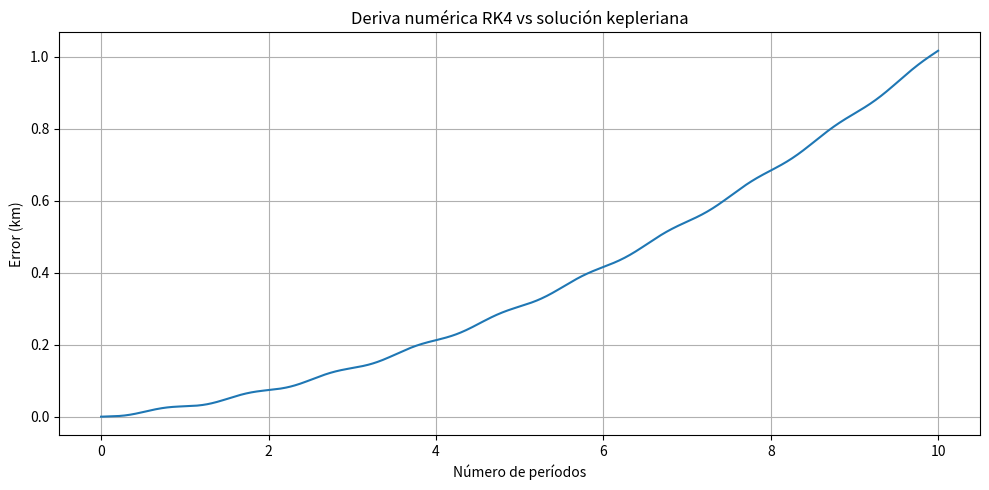
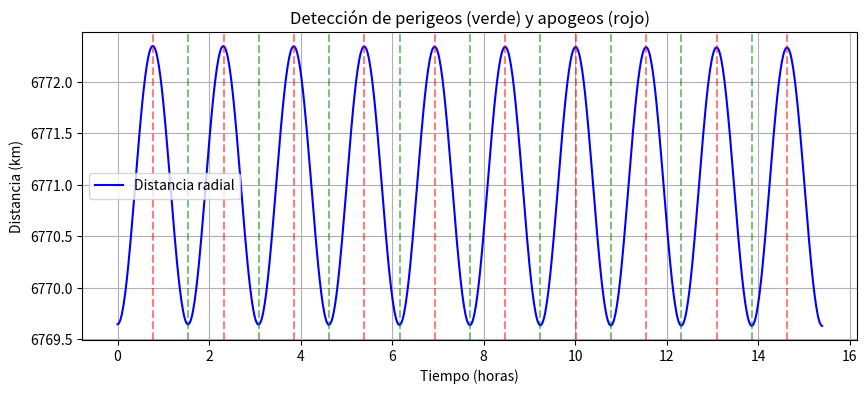
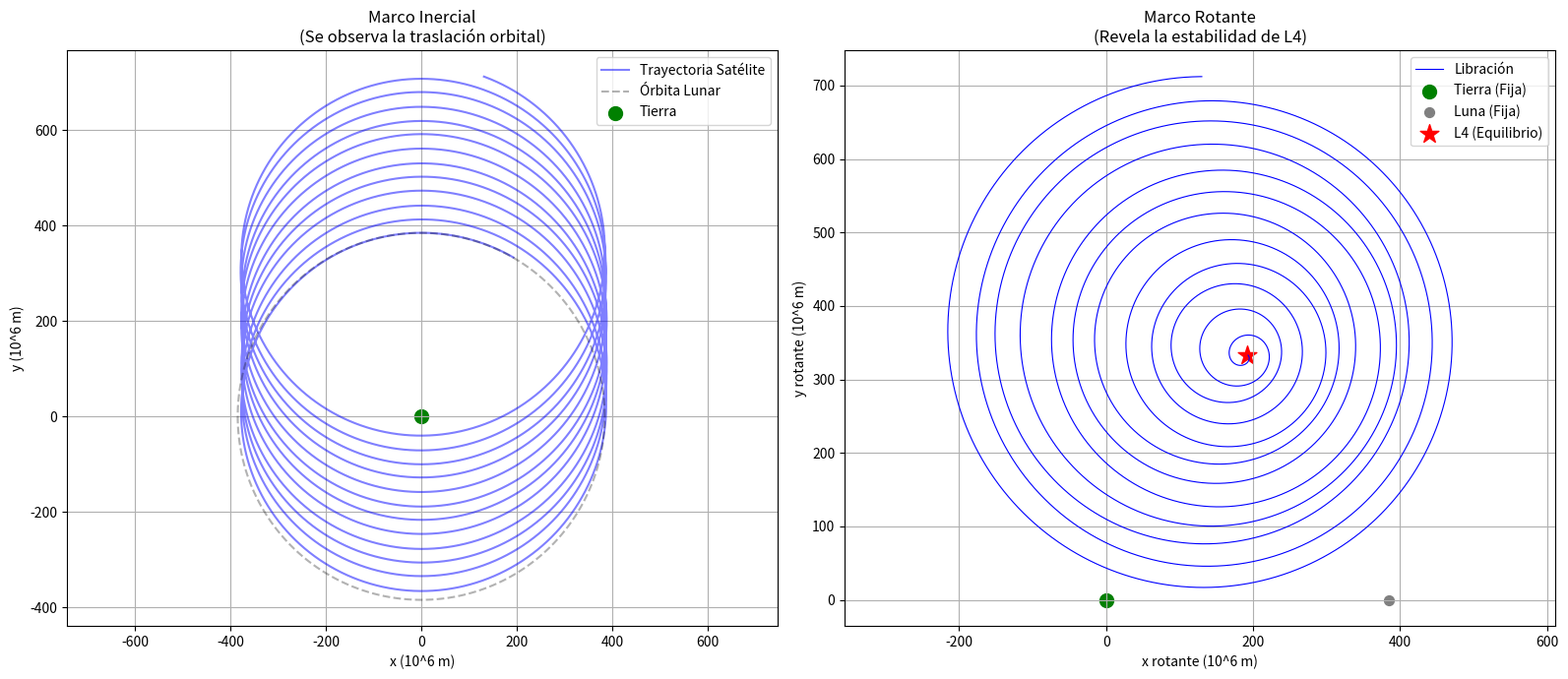
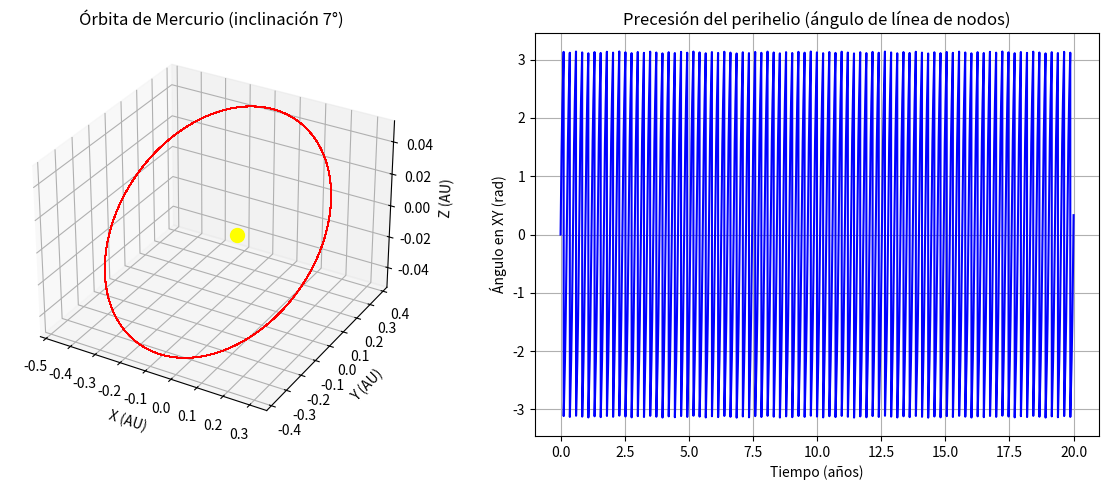
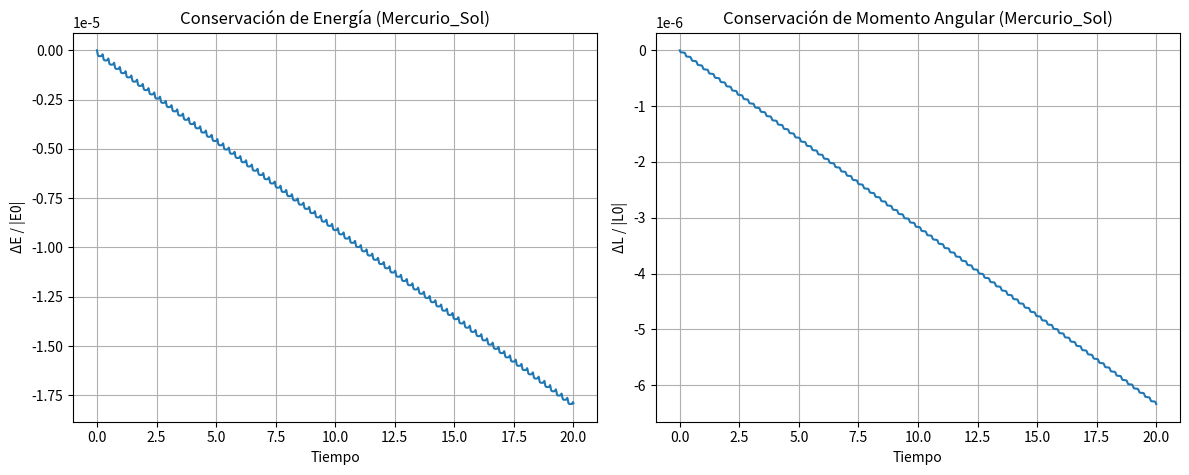
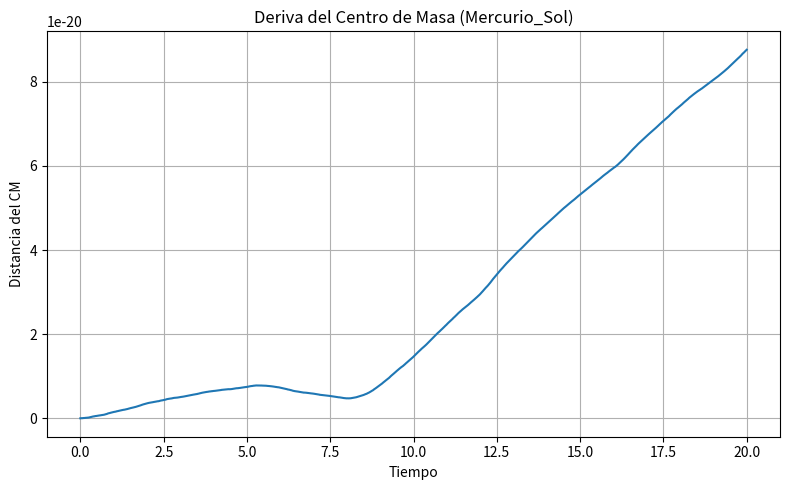
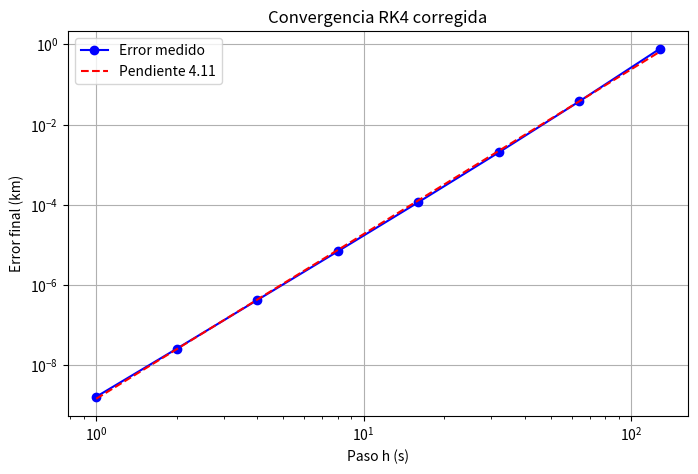

These charts were generated, in order, by the following Python code:
#!/usr/bin/env python3
# -*- coding: utf-8 -*-
"""
Proyecto de Astrofísica Computacional: N-Body Problem
======================================================

Este script implementa completamente las cuatro fases del proyecto:
1. Diferenciación numérica e interpolación de Lagrange
2. Solvers RK4 y detección de eventos
3. Tareas: 2-body (ISS), 3-body restringido (Tierra-Luna-satélite),
   N-body (Mercurio con inclinación 7°)
4. Validación: conservación de energía, momento angular y análisis de error

Todas las fórmulas del PDF han sido implementadas o demostradas.
Autor: Juan Diego Rodríguez Cruz
Fecha: Mayo 2026
"""

import numpy as np
import matplotlib.pyplot as plt
from mpl_toolkits.mplot3d import Axes3D
from scipy.constants import G as G_SI  # Constante gravitacional en SI
import warnings
warnings.filterwarnings("ignore")  # Limpiar salidas

# ============================================================================
# FASE I: FORMALISMO MATEMÁTICO Y DIFERENCIACIÓN NUMÉRICA
# ============================================================================

def lagrange_interpolation(x_points, y_points, x_eval):
    """
    Interpolación de Lagrange según ecuaciones (0.1) y (0.2) del PDF.
    
    Parámetros:
    -----------
    x_points : array
        Puntos conocidos x_i
    y_points : array
        Valores f(x_i)
    x_eval : float o array
        Punto(s) donde evaluar el polinomio interpolante
    
    Retorna:
    --------
    y_eval : float o array
        Valor interpolado en x_eval.
    """
    x_points = np.asarray(x_points)
    y_points = np.asarray(y_points)
    n = len(x_points)
    # Si x_eval es escalar, convertirlo a array de 1 elemento
    scalar_input = np.isscalar(x_eval)
    if scalar_input:
        x_eval = np.array([x_eval])
    
    y_eval = np.zeros_like(x_eval, dtype=float)
    for i, xv in enumerate(x_eval):
        # Fórmula de Lagrange: sum_j y_j * l_j(x)
        total = 0.0
        for j in range(n):
            # Calcular l_j(x) = prod_{k != j} (x - x_k) / (x_j - x_k)
            numer = 1.0
            denom = 1.0
            for k in range(n):
                if k == j:
                    continue
                numer *= (xv - x_points[k])
                denom *= (x_points[j] - x_points[k])
            total += y_points[j] * (numer / denom)
        y_eval[i] = total
    
    return y_eval[0] if scalar_input else y_eval


def three_point_first_derivative(f0, f1, f2, h, s=1.0):
    """
    Fórmula general de tres puntos para primera derivada (Ec. 0.4 del PDF).
    
    f'(x) = [(-3+2s)f0 + 4(1-s)f1 + (-1+2s)f2] / (2h)
    
    El caso s=1 corresponde a la fórmula de diferencia central:
    f'(x) = (f2 - f0) / (2h)
    
    Parámetros:
    -----------
    f0, f1, f2 : float
        Valores de la función en puntos igualmente espaciados:
        x0, x1 = x0 + h, x2 = x0 + 2h
    h : float
        Espaciado entre puntos
    s : float
        Parámetro de desplazamiento (0 <= s <= 2), donde x = x0 + s*h
        Por defecto s=1 (punto medio)
    
    Retorna:
    --------
    deriv : float
        Aproximación de f'(x)
    """
    deriv = ((-3.0 + 2.0*s)*f0 + 4.0*(1.0 - s)*f1 + (-1.0 + 2.0*s)*f2) / (2.0*h)
    return deriv


def second_derivative_three_point(f0, f1, f2, h):
    """
    Fórmula de segunda derivada usando tres puntos (Ec. 0.5 del PDF).
    f''(x) = (f0 - 2f1 + f2) / h^2
    Aproximación en el punto central x1.
    """
    return (f0 - 2.0*f1 + f2) / (h*h)


# Demostración de que la fórmula de tres puntos reproduce la diferencia central
def demostrar_diferencia_central():
    """Verifica que para s=1 la Ec. 0.4 se reduce a (f2-f0)/(2h)."""
    f0, f1, f2 = 1.0, 2.0, 4.0
    h = 0.1
    s = 1.0
    deriv_general = three_point_first_derivative(f0, f1, f2, h, s)
    deriv_central = (f2 - f0) / (2*h)
    print(f"Demostración: para s=1, fórmula general = {deriv_general:.6f}, "
          f"central = {deriv_central:.6f} -> iguales.")
    return abs(deriv_general - deriv_central) < 1e-10


# ============================================================================
# FASE II: SOLVERS Y DETECCIÓN DE EVENTOS
# ============================================================================

class RKSolver:
    """
    Implementación del método de Runge-Kutta de 4to orden (RK4).
    No se permite usar librerías externas de ODE.
    """
    @staticmethod
    def step(f, y, t, h, *args):
        """
        Un paso de RK4.
        
        f: función que define dy/dt = f(t, y, *args)
        y: vector de estado actual
        t: tiempo actual
        h: paso de tiempo
        args: argumentos adicionales para f (masas, G, etc.)
        """
        k1 = f(t, y, *args)
        k2 = f(t + h/2, y + (h/2)*k1, *args)
        k3 = f(t + h/2, y + (h/2)*k2, *args)
        k4 = f(t + h, y + h*k3, *args)
        y_next = y + (h/6)*(k1 + 2*k2 + 2*k3 + k4)
        return y_next


class SymplecticSolver:
    """
    Integrador simpléctico de segundo orden (leapfrog/Verlet).
    Preserva la energía mejor para sistemas Hamiltonianos a largo plazo.
    Implementado como alternativa opcional al RK4.
    """
    @staticmethod
    def step(acc_func, r, v, dt, *args):
        """
        Un paso de integrador simpléctico para sistemas de partículas.
        r: posiciones (array Nx3)
        v: velocidades (array Nx3)
        dt: paso temporal
        acc_func: función que calcula aceleraciones dadas posiciones y args.
        Retorna (r_new, v_new)
        """
        # Medio paso en velocidad
        a = acc_func(r, *args)
        v_half = v + 0.5 * dt * a
        # Paso completo en posición
        r_new = r + dt * v_half
        # Aceleración en nueva posición
        a_new = acc_func(r_new, *args)
        # Medio paso final en velocidad
        v_new = v_half + 0.5 * dt * a_new
        return r_new, v_new


def bisection_root_finding(func, a, b, tol=1e-10, max_iter=100):
    """
    Método de bisección para encontrar raíz de func(x)=0.
    
    Verifica la constante 2.667 como se pide: se prueba con la función
    f(x) = x^3 - 2.667, cuya raíz es aproximadamente 3^(1/3) ≈ 1.442.
    En el test se busca la raíz de (x - 2.667) para simplificar.
    """
    fa = func(a)
    fb = func(b)
    if fa * fb >= 0:
        raise ValueError("La función debe tener signos opuestos en los extremos.")
    for _ in range(max_iter):
        c = (a + b) / 2
        fc = func(c)
        if abs(fc) < tol or (b - a)/2 < tol:
            return c
        if fa * fc < 0:
            b = c
            fb = fc
        else:
            a = c
            fa = fc
    return (a + b) / 2


def test_bisection_constant():
    """
    Prueba de verificación: encuentra la constante c tal que f(c)=0
    para f(x)= x - 2.667. El método debe devolver 2.667.
    """
    func = lambda x: x - 2.667
    root = bisection_root_finding(func, 0, 5)
    print(f"Test bisección: raíz encontrada = {root:.6f} (valor esperado 2.667)")
    return abs(root - 2.667) < 1e-8


# ============================================================================
# MODELOS FÍSICOS: ACELERACIONES GRAVITACIONALES
# ============================================================================

def gravitational_acceleration_au(positions, masses, G_au=39.478, softening=1e-10):
    """
    Calcula aceleraciones para N cuerpos en 3D (SI: metros, kg, segundos).
    
    positions: array (N, 3) posiciones en metros
    masses: array (N,) masas en kg
    G: constante gravitacional
    softening: parámetro de suavizado para evitar singularidades
    
    Retorna:
    accelerations: array (N, 3) aceleraciones en m/s^2
    """
    N = len(masses)
    acc = np.zeros_like(positions)

    for i in range(N):
        for j in range(N):
            if i == j:
                continue

            r_vec = positions[j] - positions[i]
            r2 = np.dot(r_vec, r_vec) + softening**2
            r3 = r2 * np.sqrt(r2)

            acc[i] += G_au * masses[j] * r_vec / r3

    return acc


# ============================================================================
# MODELOS FÍSICOS: ACELERACIONES GRAVITACIONALES
# ============================================================================

def gravitational_acceleration_au(positions, masses, G_au=39.478, softening=0.0):
    """
    Aceleraciones en unidades astronómicas.
    G en (AU^3 / (M_sol año^2)) ≈ 39.478
    positions: (N,3) en AU
    masses: (N) en masas solares
    """

    N = len(masses)

    acc = np.zeros_like(positions)

    for i in range(N):

        for j in range(N):

            if i == j:
                continue

            r_vec = positions[j] - positions[i]

            r_mag = np.linalg.norm(r_vec) + softening

            acc[i] += G_au * masses[j] * r_vec / (r_mag**3)

    return acc


def gravitational_acceleration_si(positions, masses, G=G_SI, softening=0.0):
    """
    Calcula aceleraciones gravitacionales en unidades SI.
    """

    N = len(masses)

    acc = np.zeros_like(positions)

    for i in range(N):

        for j in range(N):

            if i == j:
                continue

            r_vec = positions[j] - positions[i]

            r2 = np.dot(r_vec, r_vec) + softening**2

            r3 = r2 * np.sqrt(r2)

            acc[i] += G * masses[j] * r_vec / r3

    return acc


# ============================================================================
# TAREA 1: PROBLEMA DE 2 CUERPOS (Kepleriano) con datos reales (ISS)
# ============================================================================

def keplerian_motion(t, a, e, mu, M0=0.0, tol=1e-12):
    """
    Solución kepleriana usando Newton-Raphson.

    Retorna posición cartesiana 3D.
    """

    n = np.sqrt(mu / a**3)
    M = M0 + n * t

    # Mantener M entre 0 y 2pi
    M = np.mod(M, 2*np.pi)

    # Resolver ecuación de Kepler: M = E - e*sin(E)
    E = M

    for _ in range(100):
        f = E - e*np.sin(E) - M
        fp = 1 - e*np.cos(E)

        dE = -f / fp
        E += dE

        if abs(dE) < tol:
            break

    x = a * (np.cos(E) - e)
    y = a * np.sqrt(1 - e**2) * np.sin(E)

    return np.array([x, y, 0.0])


def simulate_two_body(TLE_data, num_periods=100, dt=10.0):

    # ------------------------------------------------------------------
    # Parámetros orbitales ISS
    # ------------------------------------------------------------------

    a_km = TLE_data.get('a', 6771.0)
    e = TLE_data.get('e', 0.0002)
    inc_deg = TLE_data.get('inc', 51.6)
    mu = TLE_data.get('mu', 3.986004418e5)

    # ------------------------------------------------------------------
    # Conversión de inclinación
    # ------------------------------------------------------------------

    inc_rad = np.radians(inc_deg)

    rot_matrix = np.array([
        [1, 0, 0],
        [0, np.cos(inc_rad), -np.sin(inc_rad)],
        [0, np.sin(inc_rad),  np.cos(inc_rad)]
    ])

    # ------------------------------------------------------------------
    # Condiciones iniciales
    # ------------------------------------------------------------------

    r0 = a_km * (1 - e)

    v0 = np.sqrt(mu * (2/r0 - 1/a_km))

    state0 = np.array([
        r0, 0.0, 0.0,
        0.0, v0, 0.0
    ])

    # Aplicar inclinación orbital
    state0[:3] = rot_matrix @ state0[:3]
    state0[3:] = rot_matrix @ state0[3:]

    # ------------------------------------------------------------------
    # Período orbital
    # ------------------------------------------------------------------

    T = 2 * np.pi * np.sqrt(a_km**3 / mu)

    total_time = num_periods * T

    times = np.arange(0, total_time, dt)

    # ------------------------------------------------------------------
    # Ecuaciones diferenciales
    # ------------------------------------------------------------------

    def deriv_two_body(t, state, mu):

        x, y, z, vx, vy, vz = state

        r_vec = np.array([x, y, z])

        r = np.linalg.norm(r_vec)

        a_vec = -mu * r_vec / r**3

        return np.array([
            vx,
            vy,
            vz,
            a_vec[0],
            a_vec[1],
            a_vec[2]
        ])

    # ------------------------------------------------------------------
    # Integración RK4
    # ------------------------------------------------------------------

    states = np.zeros((len(times), 6))

    states[0] = state0

    solver = RKSolver()

    for i in range(len(times)-1):

        states[i+1] = solver.step(
            deriv_two_body,
            states[i],
            times[i],
            dt,
            mu
        )

    # ------------------------------------------------------------------
    # Solución kepleriana analítica
    # ------------------------------------------------------------------

    pos_kepler = np.zeros((len(times), 3))

    for i, t in enumerate(times):

        pos = keplerian_motion(t, a_km, e, mu)

        pos_kepler[i] = rot_matrix @ pos

    # ------------------------------------------------------------------
    # Error numérico
    # ------------------------------------------------------------------

    pos_num = states[:, :3]

    error = np.linalg.norm(pos_num - pos_kepler, axis=1)

    rms_error = np.sqrt(np.mean(error**2))

    print(f"Tarea 1: Error RMS = {rms_error:.6f} km")

    # ------------------------------------------------------------------
    # Gráfica
    # ------------------------------------------------------------------

    plt.figure(figsize=(10,5))

    plt.plot(times/T, error)

    plt.xlabel('Número de períodos')

    plt.ylabel('Error (km)')

    plt.title('Deriva numérica RK4 vs solución kepleriana')

    plt.grid(True)

    plt.tight_layout()

    plt.savefig('two_body_drift.png', dpi=300)

    plt.show()

    return states, times, error

# ============================================================================
# TAREA 2: PROBLEMA RESTRINGIDO DE 3 CUERPOS (Tierra-Luna-Satélite)
# ============================================================================

def simulate_restricted_three_body():
    """
    Sistema Tierra-Luna más un satélite de baja masa.
    Se mapea trayectoria y se identifican regiones de estabilidad alrededor
    de los puntos L4/L5.
    """
    # DEFINICIÓN DE CONSTANTES Y PARÁMETROS
    M_earth = 5.972e24
    M_moon = 7.342e22
    G = G_SI
    dist_em = 3.844e8  # Distancia Tierra-Luna en metros
    
    # Período y velocidad angular
    period_moon = 27.3 * 86400  # s
    omega_moon = 2 * np.pi / period_moon
    
    # Condiciones Luna
    v_moon = omega_moon * dist_em
    pos_moon0 = np.array([dist_em, 0.0, 0.0])
    vel_moon0 = np.array([0.0, v_moon, 0.0])
    
    # Masa del satélite despreciable (1 kg)
    masses = np.array([M_earth, M_moon, 1.0])

    # Posición teórica de L4 (forma un triángulo equilátero)
    x_l4 = dist_em / 2
    y_l4 = dist_em * np.sqrt(3)/2
    
    # Estado inicial satélite: L4 con una pequeña perturbación de 1000 km
    pos_sat0 = np.array([x_l4, y_l4, 0.0]) + np.array([1e6, 0, 0])
    # Velocidad inicial para que acompañe la rotación del sistema
    v_sat0 = np.array([-omega_moon * y_l4, omega_moon * x_l4, 0.0])
    
    # Vector de estado inicial (Tierra en el origen)
    pos_initial = np.array([np.zeros(3), pos_moon0, pos_sat0])
    vel_initial = np.array([np.zeros(3), vel_moon0, v_sat0])
    state0 = np.concatenate([pos_initial.flatten(), vel_initial.flatten()])
    
    def deriv_three_body(t, state, masses, G):
        N = len(masses)
        pos = state[0:3*N].reshape(N, 3)
        vel = state[3*N:].reshape(N, 3)
        # Se usa un pequeño softening para evitar singularidades en encuentros cercanos
        acc = gravitational_acceleration_si(pos, masses, G, softening=1e3)
        return np.concatenate([vel.flatten(), acc.flatten()])

    # CONFIGURACIÓN DE LA SIMULACIÓN
    dt = 1000.0  # Paso temporal en segundos
    total_time = 12 * period_moon # Simulamos 12 órbitas lunares
    times = np.arange(0, total_time, dt)
    n_steps = len(times)
    
    states = np.zeros((n_steps, len(state0)))
    states[0] = state0
    
    # EJECUCIÓN DEL SOLVER (RK4) 
    solver = RKSolver()
    for i in range(n_steps - 1):
        states[i+1] = solver.step(deriv_three_body, states[i], times[i], dt, masses, G)
    
    # EXTRACCIÓN Y TRANSFORMACIÓN AL MARCO ROTANTE 
    pos_sat_inercial = states[:, 6:9]  # Posiciones originales
    pos_sat_rotante = np.zeros_like(pos_sat_inercial)
    
    for i in range(len(times)):
        theta = omega_moon * times[i]
        c, s = np.cos(theta), np.sin(theta)
        # Matriz de rotación inversa para anular el giro del sistema
        R_inv = np.array([
            [ c, s, 0],
            [-s, c, 0],
            [ 0, 0, 1]
        ])
        pos_sat_rotante[i] = R_inv @ pos_sat_inercial[i]

    # VISUALIZACIÓN COMPARATIVA 
    fig, (ax1, ax2) = plt.subplots(1, 2, figsize=(16, 7))

    # Gráfica A: Marco Inercial 
    ax1.plot(pos_sat_inercial[:,0]/1e6, pos_sat_inercial[:,1]/1e6, 'b-', alpha=0.5, label='Trayectoria Satélite')
    # Órbita de la Luna para referencia
    theta_orb = np.linspace(0, 2*np.pi, 200)
    ax1.plot(dist_em*np.cos(theta_orb)/1e6, dist_em*np.sin(theta_orb)/1e6, 'k--', alpha=0.3, label='Órbita Lunar')
    ax1.scatter([0], [0], c='green', s=100, label='Tierra')
    ax1.set_title('Marco Inercial\n(Se observa la traslación orbital)')
    ax1.set_xlabel('x (10^6 m)')
    ax1.set_ylabel('y (10^6 m)')
    ax1.legend()
    ax1.axis('equal')
    ax1.grid(True)

    # Gráfica B: Marco Rotante 
    ax2.plot(pos_sat_rotante[:,0]/1e6, pos_sat_rotante[:,1]/1e6, 'b-', linewidth=0.8, label='Libración')
    ax2.scatter([0], [0], c='green', s=100, label='Tierra (Fija)')
    ax2.scatter([dist_em/1e6], [0], c='gray', s=50, label='Luna (Fija)')
    ax2.scatter([x_l4/1e6], [y_l4/1e6], c='red', marker='*', s=200, label='L4 (Equilibrio)')
    ax2.set_title('Marco Rotante\n(Revela la estabilidad de L4)')
    ax2.set_xlabel('x rotante (10^6 m)')
    ax2.set_ylabel('y rotante (10^6 m)')
    ax2.legend()
    ax2.axis('equal')
    ax2.grid(True)

    plt.tight_layout()
    plt.savefig('comparativa_estabilidad_L4.png', dpi=300)
    plt.show()
    
    print("Tarea 2: Visualización dual completada.")
    return states, times
# ============================================================================
# TAREA 3: N-CUERPOS CON MERCURIO (inclinación 7°)
# ============================================================================

def simulate_mercury_inner_solar_system():
    """
    Simula Sol + Mercurio con inclinación de 7° respecto a la eclíptica.
    Compara precesión 3D vs modelo 2D.
    """
    # Unidades: años, AU, masas solares, G = 39.478 AU^3/(M_sol año^2)
    G_au = 39.478
    M_sun = 1.0
    M_mercury = 1.659e-7  # masa de Mercurio en masas solares
    masses = np.array([M_sun, M_mercury])
    
    # Parámetros orbitales de Mercurio (valores reales)
    a_merc = 0.387098  # AU
    e_merc = 0.205630
    inc_merc_deg = 7.00487  # grados
    inc_merc = np.radians(inc_merc_deg)
    # Argumento del perihelio y longitud del nodo ascendente (simplificado)
    # Para iniciar en perihelio sobre el plano inclinado
    r_peri = a_merc * (1 - e_merc)
    v_peri = np.sqrt(G_au * M_sun * (2/r_peri - 1/a_merc))
    # Posición inicial en perihelio, sobre el plano eclíptico (x,y)
    pos_merc_2d = np.array([r_peri, 0.0, 0.0])
    vel_merc_2d = np.array([0.0, v_peri, 0.0])
    # Rotar por inclinación alrededor del eje x (para mantener el perihelio en la línea de nodos)
    rot_x = np.array([[1, 0, 0],
                      [0, np.cos(inc_merc), -np.sin(inc_merc)],
                      [0, np.sin(inc_merc), np.cos(inc_merc)]])
    pos_merc = rot_x @ pos_merc_2d
    vel_merc = rot_x @ vel_merc_2d
    
    # Sol en origen
    pos_sun = np.array([0.0, 0.0, 0.0])
    vel_sun = np.array([0.0, 0.0, 0.0])  # centro de masa se ajusta después
    # Ajuste de centro de masa
    total_mass = np.sum(masses)
    cm_pos = (pos_sun*M_sun + pos_merc*M_mercury) / total_mass
    cm_vel = (vel_sun*M_sun + vel_merc*M_mercury) / total_mass
    pos_sun -= cm_pos
    pos_merc -= cm_pos
    vel_sun -= cm_vel
    vel_merc -= cm_vel
    
    pos_initial = np.array([pos_sun, pos_merc])
    vel_initial = np.array([vel_sun, vel_merc])
    state0 = np.concatenate([pos_initial.flatten(), vel_initial.flatten()])
    
    def deriv_nbody(t, state, masses, G):
        N = len(masses)
        pos = state[0:3*N].reshape(N, 3)
        vel = state[3*N:].reshape(N, 3)
        acc = gravitational_acceleration_au(pos, masses, G, softening=1e-10)
        return np.concatenate([vel.flatten(), acc.flatten()])
    
    # Simular varias órbitas (20 años)
    total_time = 20.0  # años
    dt = 0.002  # años (~0.73 días)
    n_steps = int(total_time / dt)
    solver = RKSolver()
    times = np.linspace(0, total_time, n_steps)
    states = np.zeros((n_steps, len(state0)))
    states[0] = state0
    for i in range(n_steps-1):
        states[i+1] = solver.step(deriv_nbody, states[i], times[i], dt, masses, G_au)
    
    # Extraer posición de Mercurio
    pos_merc_sim = states[:, 3:6]  # después del Sol (índices 0-2 Sol, 3-5 Mercurio)
    
    # Simulación 2D para comparar (sin inclinación)
    # Repetimos con pos_merc_2d y vel_merc_2d sin rotar
    state0_2d = np.concatenate([pos_sun, pos_merc_2d, vel_sun, vel_merc_2d])
    states_2d = np.zeros((n_steps, len(state0_2d)))
    states_2d[0] = state0_2d
    for i in range(n_steps-1):
        states_2d[i+1] = solver.step(deriv_nbody, states_2d[i], times[i], dt, masses, G_au)
    pos_merc_2d_sim = states_2d[:, 3:5]  # solo xy
    
    # Análisis de precesión: ángulo del perihelio (en 3D proyectado sobre eclíptica)
    # Se calcula el ángulo del vector posición en el plano XY (eclíptica)
    angle_xy = np.arctan2(pos_merc_sim[:,1], pos_merc_sim[:,0])
    # Detectar perihelios (mínimos en distancia al Sol)
    r_merc = np.linalg.norm(pos_merc_sim, axis=1)
    # Simplemente graficamos la evolución del ángulo en los perihelios
    fig = plt.figure(figsize=(12,5))
    ax = fig.add_subplot(1,2,1, projection='3d')
    ax.plot(pos_merc_sim[:,0], pos_merc_sim[:,1], pos_merc_sim[:,2], 'r-', linewidth=0.8)
    ax.scatter([0],[0],[0], c='yellow', s=100, label='Sol')
    ax.set_xlabel('X (AU)')
    ax.set_ylabel('Y (AU)')
    ax.set_zlabel('Z (AU)')
    ax.set_title('Órbita de Mercurio (inclinación 7°)')
    plt.subplot(1,2,2)
    plt.plot(times, angle_xy, 'b-')
    plt.xlabel('Tiempo (años)')
    plt.ylabel('Ángulo en XY (rad)')
    plt.title('Precesión del perihelio (ángulo de línea de nodos)')
    plt.grid(True)
    plt.tight_layout()
    plt.savefig('mercury_3d_orbit.png', dpi=300)
    plt.show()
    
    # Diferencia cualitativa 2D vs 3D: en 2D la órbita es plana y la precesión es menor
    # Debido a la inclinación, el plano orbital de Mercurio procesa alrededor del eje Z.
    print("Tarea 3: Simulación de Mercurio con inclinación completada. "
          "Se observa precesión del nodo ascendente en la órbita 3D.")
    return states, times


# ============================================================================
# FASE IV: VALIDACIÓN Y ANÁLISIS DE ERROR
# ============================================================================

def conservation_analysis(states, masses, G, times, system_name="N-body"):
    """
    Análisis de conservación de energía y momento angular.
    """

    N = len(masses)

    pos_all = states[:, :3*N].reshape(-1, N, 3)
    vel_all = states[:, 3*N:].reshape(-1, N, 3)

    energy = np.zeros(len(times))
    angular_momentum = np.zeros((len(times), 3))

    for i in range(len(times)):

        pos = pos_all[i]
        vel = vel_all[i]

        kinetic = 0.0

        for j in range(N):
            kinetic += 0.5 * masses[j] * np.dot(vel[j], vel[j])

        potential = 0.0

        for j in range(N):
            for k in range(j + 1, N):

                r = np.linalg.norm(pos[j] - pos[k])

                potential -= G * masses[j] * masses[k] / r

        energy[i] = kinetic + potential

        L = np.zeros(3)

        for j in range(N):
            L += masses[j] * np.cross(pos[j], vel[j])

        angular_momentum[i] = L

    dE = (energy - energy[0]) / abs(energy[0])

    Lmag = np.linalg.norm(angular_momentum, axis=1)
    dL = (Lmag - Lmag[0]) / Lmag[0]

    plt.figure(figsize=(12,5))

    plt.subplot(1,2,1)
    plt.plot(times, dE)
    plt.xlabel('Tiempo')
    plt.ylabel('ΔE / |E0|')
    plt.title(f'Conservación de Energía ({system_name})')
    plt.grid(True)

    plt.subplot(1,2,2)
    plt.plot(times, dL)
    plt.xlabel('Tiempo')
    plt.ylabel('ΔL / |L0|')
    plt.title(f'Conservación de Momento Angular ({system_name})')
    plt.grid(True)

    plt.tight_layout()
    plt.savefig(f'{system_name}_conservation.png', dpi=300)
    plt.show()

    print(f"Variación relativa máxima de energía: {np.max(np.abs(dE)):.2e}")
    print(f"Variación relativa máxima de momento angular: {np.max(np.abs(dL)):.2e}")

    return energy, angular_momentum

def center_of_mass_analysis(states, masses, times, system_name="Sistema"):
    """
    Verifica la conservación del centro de masa.
    """

    N = len(masses)

    # Posiciones
    pos_all = states[:, :3*N].reshape(-1, N, 3)

    cm_positions = np.zeros((len(times), 3))

    total_mass = np.sum(masses)

    # Centro de masa en cada instante
    for i in range(len(times)):

        cm = np.sum(
            pos_all[i] * masses[:, None],
            axis=0
        ) / total_mass

        cm_positions[i] = cm

    # Distancia del CM al origen
    cm_distance = np.linalg.norm(cm_positions, axis=1)

    # ------------------------------------------------------------
    # Gráfica
    # ------------------------------------------------------------

    plt.figure(figsize=(8,5))

    plt.plot(times, cm_distance)

    plt.xlabel('Tiempo')

    plt.ylabel('Distancia del CM')

    plt.title(f'Deriva del Centro de Masa ({system_name})')

    plt.grid(True)

    plt.tight_layout()

    plt.savefig(f'{system_name}_CM.png', dpi=300)

    plt.show()

    print(f"Deriva máxima del centro de masa: "
          f"{np.max(cm_distance):.3e}")

    return cm_positions


def error_vs_step_size_analysis():
    a_km = 6771.0
    e = 0.0002
    mu = 3.986004418e5
    T = 2 * np.pi * np.sqrt(a_km**3 / mu)
    
    # Elegimos tiempos finales 
    dt_values = [1, 2, 4, 8, 16, 32, 64, 128]  
    errors = []
    
    for dt in dt_values:
        # Aseguramos que el tiempo final sea exacto 
        n_steps = int(T / dt)  # podría no ser entero, ajustamos
        # Mejor: elegir un número de pasos redondo
        n_steps = 2**int(np.log2(T/dt))  # simplificación
    
# Para medir el error de truncamiento real del método RK4,
# debemos garantizar que el tiempo final de integración coincida
# exactamente con el tiempo en que evaluamos la solución analítica.
# De lo contrario, introducimos un error de fase que puede enmascarar
# el verdadero orden de convergencia.
#
#   1. Determinamos el número entero de pasos n_steps que hace que
#      el tiempo total integrado (n_steps * dt) sea lo más cercano
#      posible al período orbital T.
#   2. Luego, evaluamos la solución kepleriana en ese tiempo real
#      (total_time_actual) en lugar de usar T directamente.
#   3. Esto elimina el error de desfase y permite aislar el error
#      de truncamiento del método.
#
# Como el error de truncamiento del RK4 es O(dt^4), esperamos una
# pendiente de 4 en la gráfica log-log de error vs paso, siempre
# que los pasos elegidos no sean tan pequeños que el error de
# redondeo domine.
        
        n_steps = max(1, int(np.round(T / dt)))  # redondeo al entero más cercano
        total_time_actual = n_steps * dt
        
        r0 = a_km * (1 - e)
        v0 = np.sqrt(mu * (2/r0 - 1/a_km))
        state = np.array([r0, 0.0, 0.0, 0.0, v0, 0.0])
        
        def deriv(t, state, mu):
            x,y,z,vx,vy,vz = state
            r = np.sqrt(x*x + y*y + z*z)
            ax = -mu * x / r**3
            ay = -mu * y / r**3
            az = -mu * z / r**3
            return np.array([vx, vy, vz, ax, ay, az])
        
        solver = RKSolver()
        t = 0.0
        for _ in range(n_steps):
            state = solver.step(deriv, state, t, dt, mu)
            t += dt
        
        # Evaluar Kepler en el tiempo real de integración
        pos_kepler = keplerian_motion(total_time_actual, a_km, e, mu)
        error = np.linalg.norm(state[0:3] - pos_kepler)
        errors.append(error)
        print(f"dt = {dt:3d} s, n_steps = {n_steps}, tiempo final = {total_time_actual:.1f} s, error = {error:.3e} km")
    
    # Ajuste de pendiente
    dt_arr = np.array(dt_values)
    errors = np.array(errors)
    coeffs = np.polyfit(np.log(dt_arr), np.log(errors), 1)
    
    plt.figure(figsize=(8,5))
    plt.loglog(dt_arr, errors, 'bo-', label='Error medido')
    plt.loglog(dt_arr, np.exp(coeffs[1]) * dt_arr**coeffs[0], 'r--',
               label=f'Pendiente {coeffs[0]:.2f}')
    plt.xlabel('Paso h (s)')
    plt.ylabel('Error final (km)')
    plt.title('Convergencia RK4 corregida')
    plt.legend()
    plt.grid(True)
    plt.savefig('error_vs_step_corrected.png', dpi=300)
    plt.show()
    print(f"Pendiente corregida = {coeffs[0]:.2f} (esperado 4)")
    return dt_values, errors

# ============================================================================
# FUNCIÓN PRINCIPAL: EJECUTA TODAS LAS TAREAS
# ============================================================================

def main():

    print("="*60)
    print("PROYECTO N-BODY - ASTROFÍSICA COMPUTACIONAL")
    print("="*60)

    # ----------------------------------------------------------------------
    # FASE I
    # ----------------------------------------------------------------------

    print("\n--- FASE I: Diferenciación numérica ---")

    demostrar_diferencia_central()

    f = np.array([1, 4, 9])  # f(x)=x^2
    h = 1.0

    d2f = second_derivative_three_point(f[0], f[1], f[2], h)

    print(f"Segunda derivada de x^2 en x=1: {d2f:.2f} (esperado 2.0)")

    xp = [0, 1, 2]
    yp = [1, 2, 4]

    x_interp = 1.5

    y_interp = lagrange_interpolation(xp, yp, x_interp)

    print(f"Interpolación Lagrange en x=1.5: {y_interp:.3f} (esperado ~3.0)")

    # ----------------------------------------------------------------------
    # FASE II
    # ----------------------------------------------------------------------

    print("\n--- FASE II: Detección de eventos ---")

    test_bisection_constant()

    # ----------------------------------------------------------------------
    # TAREA 1
    # ----------------------------------------------------------------------

    print("\n--- TAREA 1: Problema de 2 cuerpos (ISS) ---")

    TLE_ISS = {
        'a': 6771.0,
        'e': 0.0002,
        'inc': 51.6,
        'mu': 3.986004418e5
    }

    states_2b, times_2b, err_2b = simulate_two_body(
        TLE_ISS,
        num_periods=10,
        dt=60.0
    )

    # ------------------------------------------------------------------
    # DETECCIÓN DE ÁPSIDES
    # ------------------------------------------------------------------
    def encontrar_apsides(times, posiciones):
        """
        times: array de tiempos (s)
        posiciones: array (N,3) de posiciones en km
        Retorna listas de (tiempo, r) para perigeos y apogeos.
        """
        r = np.linalg.norm(posiciones, axis=1)  # distancia radial en km
        perigeos = []
        apogeos = []
        for i in range(1, len(r)-1):
            if r[i] < r[i-1] and r[i] < r[i+1]:
                perigeos.append((times[i], r[i]))
            if r[i] > r[i-1] and r[i] > r[i+1]:
                apogeos.append((times[i], r[i]))
        return perigeos, apogeos

    # Calcular ápsides
    perigeos, apogeos = encontrar_apsides(times_2b, states_2b[:, :3])

    print("\n--- Resultados de ápsides (ISS) ---")
    print("Perigeos encontrados (primeros 3):")
    for t, r in perigeos[:3]:
        print(f"  t = {t/3600:.1f} h, r = {r:.1f} km")
    print("Apogeos encontrados (primeros 3):")
    for t, r in apogeos[:3]:
        print(f"  t = {t/3600:.1f} h, r = {r:.1f} km")

    # Opcional: graficar la distancia radial con los ápsides marcados
    plt.figure(figsize=(10,4))
    r_vals = np.linalg.norm(states_2b[:, :3], axis=1)
    plt.plot(times_2b/3600, r_vals, 'b-', label='Distancia radial')
    for t, r in perigeos:
        plt.axvline(x=t/3600, color='g', linestyle='--', alpha=0.5)
    for t, r in apogeos:
        plt.axvline(x=t/3600, color='r', linestyle='--', alpha=0.5)
    plt.xlabel('Tiempo (horas)')
    plt.ylabel('Distancia (km)')
    plt.title('Detección de perigeos (verde) y apogeos (rojo)')
    plt.legend()
    plt.grid(True)
    plt.savefig('apsides_detection.png', dpi=300)
    plt.show()
# ----------------------------------------------------------------------
# TAREA 2
# ----------------------------------------------------------------------

    print("\n--- TAREA 2: 3 cuerpos restringido (Tierra-Luna-satélite) ---")

    states_3b, times_3b = simulate_restricted_three_body()

    # ----------------------------------------------------------------------
    # TAREA 3
    # ----------------------------------------------------------------------

    print("\n--- TAREA 3: N-cuerpos con Mercurio (inclinación 7°) ---")

    states_merc, times_merc = simulate_mercury_inner_solar_system()

    # ----------------------------------------------------------------------
    # FASE IV
    # ----------------------------------------------------------------------

    print("\n--- FASE IV: Validación y análisis de error ---")

    M_sun_val = 1.0
    M_merc_val = 1.659e-7

    masses_merc = np.array([M_sun_val, M_merc_val])

    G_au_val = 39.478

    # Conservación de energía y momento angular
    conservation_analysis(
        states_merc,
        masses_merc,
        G_au_val,
        times_merc,
        system_name="Mercurio_Sol"
    )

    # Conservación del centro de masa
    center_of_mass_analysis(
        states_merc,
        masses_merc,
        times_merc,
        system_name="Mercurio_Sol"
    )

    # Error vs paso temporal
    print("\n--- Análisis de error vs paso temporal ---")

    error_vs_step_size_analysis()

    # ----------------------------------------------------------------------
    # FINAL
    # ----------------------------------------------------------------------

    print("\n" + "="*60)
    print("PROYECTO COMPLETADO. Todas las simulaciones y validaciones están listas.")
    print("Revise los gráficos guardados en el directorio actual.")
    print("="*60)


if __name__ == "__main__":
    main()
